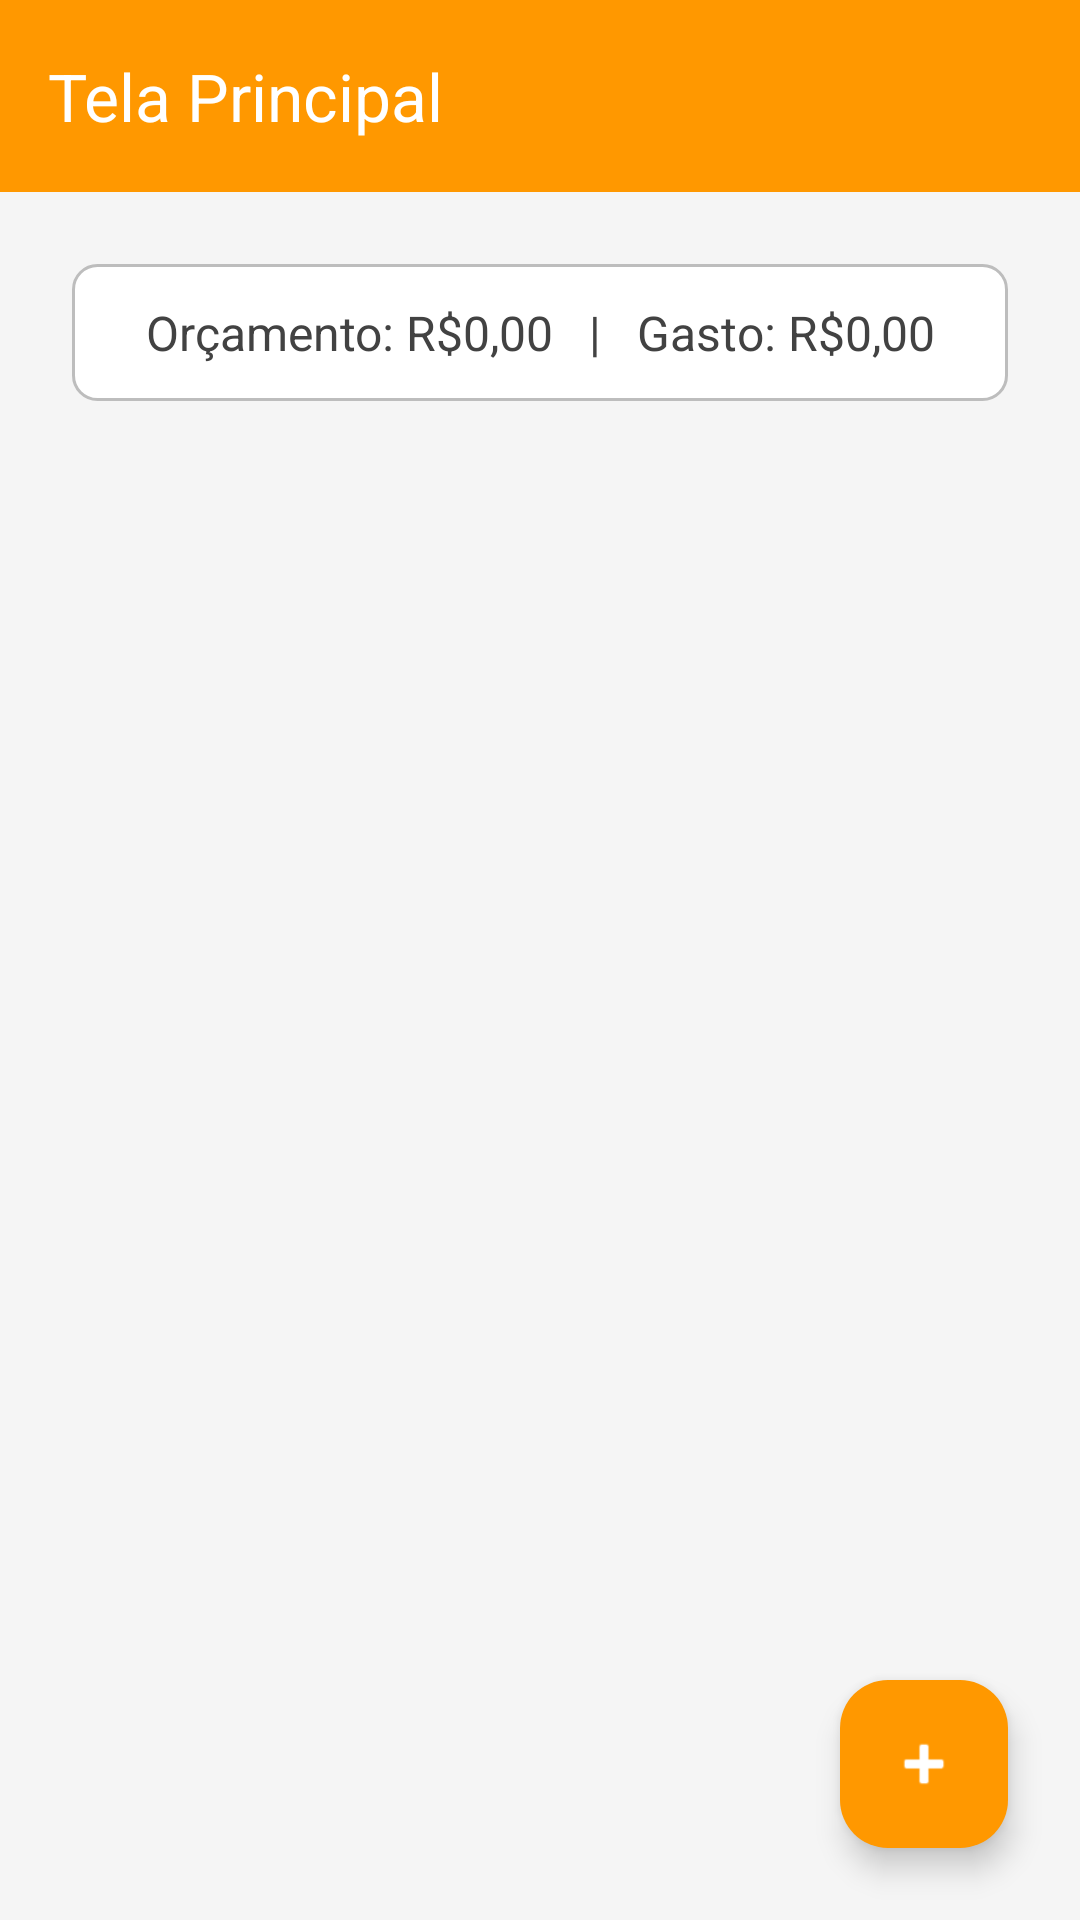

Layout XML and referenced resources for this Android screen:
<!-- AndroidManifest.xml: application theme Theme.Material3.DayNight.NoActionBar -->
<!-- res/layout/dashboard.xml -->
<?xml version="1.0" encoding="utf-8"?>
<androidx.drawerlayout.widget.DrawerLayout
    xmlns:android="http://schemas.android.com/apk/res/android"
    xmlns:app="http://schemas.android.com/apk/res-auto"
    xmlns:tools="http://schemas.android.com/tools"
    android:id="@+id/drawer_layout"
    android:layout_width="match_parent"
    android:layout_height="match_parent"
    tools:context=".DashboardActivity"
    tools:openDrawer="start">

    <androidx.constraintlayout.widget.ConstraintLayout
        android:layout_width="match_parent"
        android:layout_height="match_parent"
        android:background="#F5F5F5">

        <androidx.appcompat.widget.Toolbar
            android:id="@+id/toolbar"
            android:layout_width="0dp"
            android:layout_height="?attr/actionBarSize"
            android:background="@color/colorPrimaryVariant"
            android:elevation="4dp"
            app:title="Tela Principal"
            app:titleTextColor="@android:color/white"
            app:layout_constraintTop_toTopOf="parent"
            app:layout_constraintStart_toStartOf="parent"
            app:layout_constraintEnd_toEndOf="parent" />

        <TextView
            android:id="@+id/tvOrcamento"
            android:layout_width="0dp"
            android:layout_height="wrap_content"
            android:text="Orçamento: R$0,00   |   Gasto: R$0,00"
            android:textColor="#424242"
            android:textSize="16sp"
            android:gravity="center"
            android:padding="12dp"
            android:background="@drawable/bg_edittext"
            app:layout_constraintTop_toBottomOf="@id/toolbar"
            app:layout_constraintStart_toStartOf="parent"
            app:layout_constraintEnd_toEndOf="parent"
            android:layout_marginTop="24dp"
            android:layout_marginStart="24dp"
            android:layout_marginEnd="24dp"/>

        <androidx.recyclerview.widget.RecyclerView
            android:id="@+id/rvVeiculos"
            android:layout_width="0dp"
            android:layout_height="0dp"
            android:clipToPadding="false"
            android:padding="16dp"
            android:scrollbars="vertical"
            app:layout_constraintBottom_toBottomOf="parent"
            app:layout_constraintEnd_toEndOf="parent"
            app:layout_constraintStart_toStartOf="parent"
            app:layout_constraintTop_toBottomOf="@id/tvOrcamento" />

        <com.google.android.material.floatingactionbutton.FloatingActionButton
            android:id="@+id/fab_add"
            android:layout_width="wrap_content"
            android:layout_height="wrap_content"
            android:layout_margin="24dp"
            android:backgroundTint="#FF9800"
            android:contentDescription="Adicionar"
            android:src="@android:drawable/ic_input_add"
            app:layout_constraintBottom_toBottomOf="parent"
            app:layout_constraintEnd_toEndOf="parent"
            app:tint="@android:color/white" />

    </androidx.constraintlayout.widget.ConstraintLayout>

    <com.google.android.material.navigation.NavigationView
        android:id="@+id/nav_view"
        android:layout_width="wrap_content"
        android:layout_height="match_parent"
        android:layout_gravity="start"
        app:menu="@menu/drawer_menu" />

</androidx.drawerlayout.widget.DrawerLayout>
<!-- resources referenced by this layout -->
<resources>
  <color name="colorPrimaryVariant">#FF9800</color>
  <!-- drawable bg_edittext (drawable) -->
  <shape xmlns:android="http://schemas.android.com/apk/res/android" android:shape="rectangle">
      <solid android:color="#FFFFFF"/>
      <stroke android:width="1dp" android:color="#BDBDBD"/>
      <corners android:radius="8dp"/>
  </shape>
</resources>
